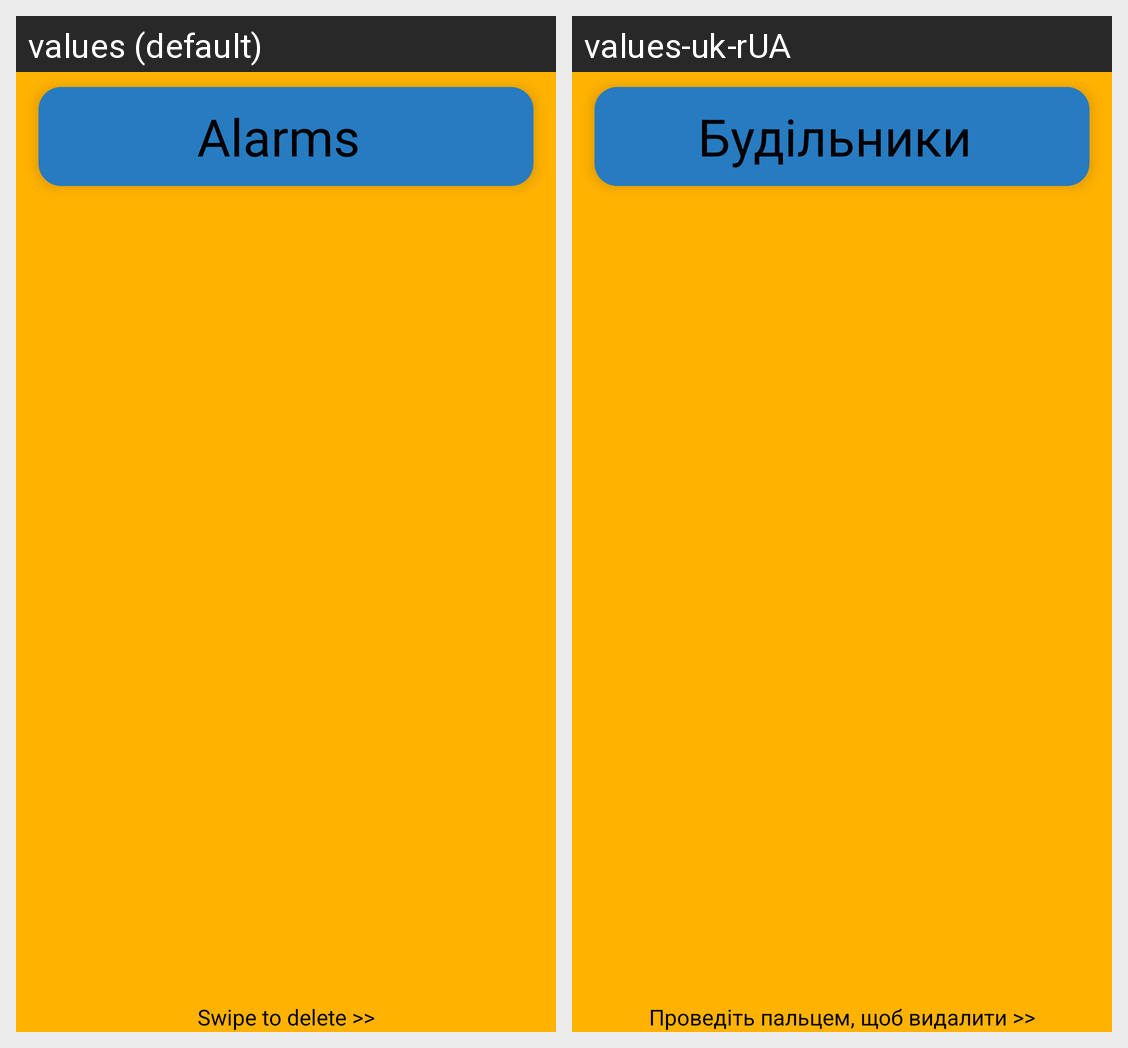

Translations of the strings shown on this Android screen, per locale in the grid:
Android screen res/layout/activity_alarm.xml rendered under 2 locales, left to right: values (default), values-uk-rUA. Device: Nexus 5 (rendered at 1080×1920; each locale shown at half size, 540×960, under a caption strip naming it); theme Theme.Smart_Roller_Blind.
Strings drawn on this screen, with the default value and each locale's value (text and hints the layout hard-codes, and strings that could not be matched under every locale, appear in the picture but are not listed):

Alarms
  values: Alarms
  values-uk-rUA: Будільники

Swipe_to_delete
  values: Swipe to delete >>
  values-uk-rUA: Проведіть пальцем, щоб видалити >>
